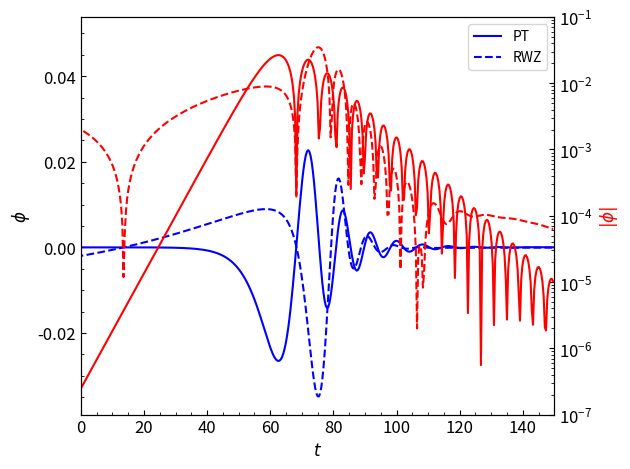

The matplotlib source for this figure: (Note: this script raises an exception after producing the figure.)
import numpy as np
import matplotlib.pyplot as plt

FIGPATH = "../figs/wave_eq_rwz_potential/"

class RHS:
    """
        Different RHS for wave equation for
        2nd and 4th order accuracy finite differencing
    """

    @staticmethod
    def rhs_stencil2(u, xs, v, nr, ng):
        N = nr + 2 * ng  # grid size including ghosts
        dotu = np.zeros_like(u)  # rhs

        z = u[0:N]  # reference
        s = u[N:2 * N]
        dotz = dotu[0:N]  # reference
        dots = dotu[N:2 * N]
        d2z = np.zeros_like(z)  # mem for drvt

        drs = xs[1] - xs[0]
        idx = 1. / drs

        i = 0
        z[i] = z[i + 2] - 2 * drs * s[i + 1]
        s[i] = 2 * s[i + 1] - s[i + 2]

        i = N - 1
        z[i] = z[i - 2] - 2 * drs * s[i - 1]
        s[i] = 2 * s[i - 1] - s[i - 2]

        i = np.arange(1, nr + 1)
        # Wiki: -1/12 * z[i-2] + 4/3 * z[i-1] -5/2 * z[i] + 4/3 * z[i+1] - 1/12 * z[i+2]
        d2z[i] = idx * idx * (z[i+1] + z[i-1] - 2 * z[i])
        dotz[i] = s[i]
        dots[i] = d2z[i] + z[i] * v[i]
        # print(dotu); exit(1)
        return dotu

    @staticmethod
    def rhs_stencil4(u, xs, v, nr, ng):
        """
        :param u: state vector u[0:N] - function, u[N:2N] - its derivative
        :return:
        """
        N = nr + 2 * ng  # grid size including ghosts
        dotu = np.zeros_like(u)  # rhs

        z = u[0:N]  # reference
        s = u[N:2 * N]
        dotz = dotu[0:N]  # reference
        dots = dotu[N:2 * N]
        d2z = np.zeros_like(z)  # mem for drvt

        drs = xs[1] - xs[0]
        factdrs2 = 1. / (12. * drs * drs)
        othree = 1. / 3.

        i = 1
        z[i] = - 4. * drs * s[i + 1] - 10. * othree * z[i + 1] + 6. * z[i + 2] - 2. * z[i + 3] + othree * z[i + 4]

        i = N - 2
        z[i] = - 4. * drs * s[i - 1] - 10. * othree * z[i - 1] + 6. * z[i - 2] - 2. * z[i - 3] + othree * z[i - 4]

        i = 0
        # z[i] = - 20.*drs*s[i+2] - 80.*othree*z[i+2] + 40.*z[i+3] - 15.*z[i+4] + 8.*othree*z[i+5]   --   32
        z[i] = + 5. * z[i + 1] - 10. * z[i + 2] + 10. * z[i + 3] - 5. * z[i + 4] + z[i + 5]
        # z[i] = - 20 * s[i + 2] - (80/3.) * z[i + 3] + 40 * z[i + 4] - 15. * z[i + 5] + (8/3.) * z[i+6]

        i = N - 1
        # z[i] = - 20.*drs*s[i-2] - 80.*othree*z[i-2] + 40.*z[i-3] - 15.*z[i-4] + 8.*othree*z[i-5]   --   32
        z[i] = + 5 * z[i - 1] - 10. * z[i - 2] + 10. * z[i - 3] - 5. * z[i - 4] + z[i - 5]
        # z[i] = 20 * s[i - 2] - (80 / 3.) * z[i - 3] + 40 * z[i - 4] - 15. * z[i -5] + (8 / 3.) * z[i - 6]

        # u = (z,s)
        # z,t = s
        # s,t = z,xx + V z
        i = np.arange(2, nr + 2)
        # Wiki: -1/12 * z[i-2] + 4/3 * z[i-1] -5/2 * z[i] + 4/3 * z[i+1] - 1/12 * z[i+2]
        d2z[i] = (16. * (z[i + 1] + z[i - 1]) - 30. * z[i] - (z[i + 2] + z[i - 2])) * factdrs2
        dotz[i] = s[i]
        dots[i] = d2z[i] + z[i] * v[i]

        # print(dotu); exit(1)
        return dotu

def RK4(dt, u, rhs, pars):
    """
    Runge-Kutta 4
    """
    # storage
    utmp = np.zeros_like(u)
    # shorthand
    halfdt = 0.5 * dt
    dt6 = dt / 6.
    # time = n*dt
    # steps
    k1 = rhs(u, *pars)
    utmp[:] = u[:] + halfdt * k1[:]
    k2 = rhs(utmp, *pars)
    utmp[:] = u[:] + halfdt * k2[:]
    k3 = rhs(utmp, *pars)
    utmp[:] = u[:] + dt * k3[:]
    k4 = rhs(utmp, *pars)
    u[:] = u[:] + dt6 * (k1[:] + 2. * (k2[:] + k3[:]) + k4[:])
    return u


def PT_potential(xarr):
    """
    standart formula for PT potential, where hyperbolic sin
    is expressed as exponentials
    :param xarr:
    :return:
    """

    beta = 0#1j * 1 * np.pi / 2
    kappa = 0.1#0.1
    v0 = 0.15#0.15
    V = v0 * ((np.exp(kappa * xarr + beta) - np.exp(-kappa * xarr - beta)) /
              (np.exp(kappa * xarr + beta) + np.exp(-kappa * xarr - beta))) ** 2 - v0

    return V


def RWZ_potential(xarr, ell = 2, l=2, M=1.):
    """
        Potential is defined for Swarchild coordinates.
        It exist as an 'odd' and 'eve' potential, Vo, Ve
        First the coorinate transformation is required
        :ell: ellepticity
        :param xarr: tortous coordinates
        :param l: multipole
        :param M: mass of a BH
        :return: v
        """

    def tort2schw_root(rst, M=1, acc=1e-14, maxit=100):
        """
            Return r(r*) using a root finder
        :rst:  a point of the grid.
        """

        tm = 2. * M
        ootm = 1. / tm
        rmin = (2. + acc) * M
        # initial guess for the solution
        if rst < 0.:
            ro = rmin + 0.001
        elif rst < 4. * M:
            ro = 4.1 * M
        elif rst > 4. * M:
            ro = rst * M
        else:
            # rst == 4.*M
            return rst

        for i in np.arange(maxit):
            # recursive algorithm
            # r* = r + 2 * G * M ln(-1. + r/2GM)
            rn = ro - ((tm - ro) * (rst - ro - tm * np.log(-1. + ro * ootm))) / ro
            rn = max(rn, rmin)
            delta = np.fabs(rn - ro)
            if np.fabs(delta) < acc:
                return rn
            ro = rn
        return -1

    def tort2schw(rs, M=1., acc=1e-14, maxit=100):
        """
        :rs: array. Radial grid.
        Return r(r*) using a root finder
        """
        if M <= 0.:
            # if the space-time is flat, the schw radius = tort radius
            return rs
        r = np.zeros_like(rs)
        for i in np.arange(len(rs)):
            r[i] = tort2schw_root(rs[i], M, acc, maxit)
        return r

    r = tort2schw(xarr, M=M)  # swarchild coordinates

    if M == 0.:
        # flat space-time
        return np.zeros(len(xarr))  # , np.zeros_like(xarr)

    lam = l * (l + 1.)
    lamm2 = lam - 2.
    lamm2sq = lamm2 ** 2
    r2 = r ** 2
    r3 = r2 * r
    oor = 1. / r
    oor2 = oor ** 2
    oor3 = oor ** 3
    A = (1. - 2. * M * oor)
    Ve = - A * (lam * lamm2sq * r3 + 6.0 * lamm2sq * M * r2 + 36. * lamm2 * M ** 2 * r + 72. * M ** 3) / \
         (r3 * (lamm2 * r + 6. * M) ** 2)
    #
    Vo = - A * (lam * oor2 - 6. * M * oor3)

    if ell % 2 == 0:
        V = Ve
    else:
        V = Vo

    return V


def gaussian_packet(x, Rps, dsigma, timesym=0.):
    """
    Gaussian packet initial data
    """
    d2sigma = dsigma * dsigma
    norm = dsigma / np.sqrt(2.0 * np.pi)
    gauss = norm * np.exp(-0.5 * d2sigma * (x - Rps) ** 2)
    dgauss = -(x - Rps) * d2sigma * gauss * timesym
    return gauss, dgauss


def retime(t, rs, M=1.):
    """
    Retarded time
    """
    if M == 0.:
        # for flat space-time
        return t
    return 0.5 * (t - rs) / M


def solver(xmin=-300., xmax=300.,
           nx=401, cfl=0.5, tend=600., itout=(1,10), isout=2,
           indexdet=400, stencilorder=2,
           potential="RWZ", return_full=False, M=1.):
    """
        Solves the wave equation evolution for given parameters
        outputs either solution at a detector or full solution on the grid
    """

    if stencilorder == 2:
        rhs = RHS.rhs_stencil2
        ng = 1
    elif stencilorder == 4:
        rhs = RHS.rhs_stencil4
        ng = 2

    # shifting the detector with respect to ng
    indexdet = indexdet + ng

    # grid
    alln = nx + 2 * ng  # all points of a grid
    dxs = (xmax - xmin) / float(nx - 1)  # grid spacing
    xs = -2. * dxs + xmin + dxs * np.arange(alln)  # all spatial grid (+ghosts)
    dt = cfl * dxs  # time step
    u = np.zeros(2 * alln)  # solution vector. u[:N] = solution, u[N:2N] = its derivative

    # potential
    if potential == "PT": v = PT_potential(xs)
    elif potential == "RWZ": v = RWZ_potential(xs, M=M)
    elif potential == "None": v = np.zeros_like(xs)
    else: raise NameError("name is not recognized")

    # initial data
    u[0:alln], u[alln:2 * alln] = gaussian_packet(xs, Rps=150., dsigma=0.25, timesym=0.)

    # main loop
    t = 0
    i = 0

    solution_det = []
    solution = []
    solution_t = []
    while t < tend:
        print("t:{:07d} t:{:.4e} / {:.4e}".format(i, t, tend))
        if i % itout[0] == 0:
            # output solution at a detector
            z = u[0:alln]
            s = u[alln:2 * alln]
            solution_det.append([retime(t, xs[indexdet], M), z[indexdet], s[indexdet]])
        if i % itout[1] == 0:
            # output solution on a grid
            z = u[0:alln]
            solution.append(np.copy(z[ng:-ng:isout]))
            solution_t.append(retime(t, xs[indexdet], M))
        i = i + 1
        t = i * dt
        u = RK4(dt, u, rhs, (xs, v, nx, ng))

    solution_det = np.vstack((solution_det))
    solution = np.vstack((solution))

    if return_full:
        return (np.array(solution_t), xs[ng:-ng:isout], solution)
    else:
        return (solution_det[:, 0], solution_det[:, 1], solution_det[:, 2])

def task_solve_pt_plot():

    t, phi, pi = solver(xmin=-300., xmax=300.,
                        nx=401, cfl=0.5, tend=600., itout=(1,10),
                        indexdet=400, stencilorder=4, potential="PT", return_full=False)

    t2, phi2, pi2 = solver(xmin=-300., xmax=300.,
                        nx=401, cfl=0.5, tend=600., itout=(1,10),
                        indexdet=400, stencilorder=4, potential="RWZ", return_full=False)

    fig, ax1 = plt.subplots()
    ax1.plot(t, phi, '-', color='blue', label='PT')
    ax1.plot(t2, phi2, '--', color='blue', label='RWZ')
    ax1.set_xlabel(r'$t$', fontsize='large')
    ax1.set_ylabel(r'$\phi$', fontsize='large')
    ax1.legend()
    ax1.tick_params(
        axis='both', which='both', labelleft=True,
        labelright=False, tick1On=True, tick2On=False,
        labelsize=int(12),
        direction='in',
        bottom=True, top=True, left=True, right=True
    )
    ax1.minorticks_on()

    ax2 = ax1.twinx()
    ax2.semilogy(t, np.fabs(phi), '-', color='red')
    ax2.semilogy(t2, np.fabs(phi2), '--', color='red')
    ax2.set_ylabel(r'$|\phi|$', fontsize='large', color="red")
    # ax1.set_ylim([-0.04,0.05])
    ax2.set_ylim([1e-7, 1e-1])
    ax2.tick_params(
        axis='both', which='both', labelleft=False,
        labelright=True, tick1On=False, tick2On=True,
        labelsize=int(12),
        direction='in',
        bottom=True, top=True, left=True, right=True
    )
    ax2.minorticks_on()

    plt.xlim([0, 150])
    fig.tight_layout()
    plt.savefig(FIGPATH+"extracted_at_x402.png")
    plt.show()

def self_convergence():


    tl, low, pi1 = solver(xmin=-300., xmax=300., nx=101, cfl=0.5, tend=600., itout=(1,10),
                        indexdet=50, stencilorder=4, potential="PT")
    tm, med, pi2 = solver(xmin=-300., xmax=300., nx=201, cfl=0.5, tend=600., itout=(2,20),
                        indexdet=100, stencilorder=4, potential="PT")
    th, hig, pi3 = solver(xmin=-300., xmax=300., nx=401, cfl=0.5, tend=600., itout=(4,10),
                        indexdet=200, stencilorder=4, potential="PT")

    # pick solution at detectors x=0.

    print("low:{} med:{} high:{}".format(len(low), len(med), len(hig)))
    fig = plt.figure()
    ax = fig.add_subplot(111)
    ax.plot(tl, low - med, 'o-', label="(low-med)")
    ax.plot(tm, med - hig, 'x-', label="(med-hig)")
    ax.plot(th, (low - med) / 16., '--', label="(low-med) scaled 4th order")
    ax.set_xlabel('time')
    ax.tick_params(
        axis='both', which='both', labelleft=True,
        labelright=False, tick1On=True, tick2On=True,
        labelsize=int(12),
        direction='in',
        bottom=True, top=True, left=True, right=True
    )
    # ax.set_yscale("log")
    ax.minorticks_on()
    ax.legend()
    plt.show()
    exit(1)


def find_nearest_index(array, value):
    ''' Finds index of the value in the array that is the closest to the provided one '''
    idx = (np.abs(array - value)).argmin()
    return idx

def plot_solution_at_times():
    list_times = [150, 175., 200., 225.]
    colors = ["blue", "green", "orange", "red"]
    times, xs, sols = solver(xmin=-300., xmax=300.,
                               nx=401, cfl=0.5, tend=600., itout=(1, 5), isout=2,
                               indexdet=400, stencilorder=2,
                               potential="PT", return_full=True)

    fig, ax = plt.subplots(nrows=1, ncols=1)

    for t, color in zip(list_times, colors):
        idx = find_nearest_index(times, t)
        ax.plot(xs, sols[idx, :], color=color, ls='-', label='t={}'.format(t))



    times, xs, sols = solver(xmin=-300., xmax=300.,
                               nx=401, cfl=0.5, tend=600., itout=(1, 5), isout=2,
                               indexdet=400, stencilorder=2,
                               potential="RWZ", return_full=True)


    for t, color in zip(list_times, colors):
        idx = find_nearest_index(times, t)
        ax.plot(xs, sols[idx, :], color=color, ls='--')

    ax.plot([0., 0.], [0., 0.], color='gray', ls='--', label='RWZ')
    ax.plot([0., 0.], [0., 0.], color='gray', ls='-', label='PT')


    ax.tick_params(
                axis='both', which='both', labelleft=True,
                labelright=False, tick1On=True, tick2On=True,
                labelsize=int(12),
                direction='in',
                bottom=True, top=True, left=True, right=True
            )

    ax.set_xlabel("$x$", fontsize='large')
    ax.set_ylabel("$\phi$", fontsize='large')
    ax.legend(loc="lower left", ncol=1)
    ax.minorticks_on()
    plt.tight_layout()
    plt.subplots_adjust(hspace=0.2)
    plt.subplots_adjust(wspace=0.0)
    plt.savefig(FIGPATH+"solutions_det402_PT_RWZ.png", dpi=128)
    plt.show()

    #
    # # list_times = [75, 100., 125., 150.]
    # list_times = [150, 175., 200., 225.]
    # # list_times = [75, 100., 125., 150.]
    # list_fnames = ["./wave_rwz/rwz.yg"]
    # colors = ["blue"]
    # lss = ["-"]
    # #
    # res = {}
    # #
    # print("Collecting data")
    #
    #
    #
    # for fname in list_fnames:
    #     res[fname] = {}
    #     times, data = load_solution(fname)
    #     for t in list_times:
    #         res[fname][t] = {}
    #         idx = find_nearest_index(times, t)
    #         x_arr = data[idx, :, 0]
    #         y_arr = data[idx, :, 1]
    #         res[fname][t]["x_arr"] = x_arr
    #         res[fname][t]["y_arr"] = y_arr
    # print("Data collected")
    # #
    # fig = plt.figure(figsize=(len(list_times) * 3.6, 3.6))
    # #
    # axes = []
    # for i in range(1, len(list_times) + 1):
    #     if i == 1:
    #         axes.append(fig.add_subplot(1, len(list_times), i))
    #     else:
    #         axes.append(fig.add_subplot(1, len(list_times), i, sharey=axes[0]))
    # #
    # for ax, t in zip(axes, list_times):
    #     for fname, color in zip(list_fnames, colors):
    #         x_arr = res[fname][t]["x_arr"]
    #         y_arr = res[fname][t]["y_arr"]
    #         ax.plot(x_arr, y_arr, color=color, ls='-', label='{}'.format(fname))
    # #
    # for ax, time in zip(axes, list_times):
    #     ax.set_title("$time:{}$".format(time))
    #     ax.set_xlabel("$x$", fontsize='large')
    #     ax.set_ylabel("$\phi$", fontsize='large')
    #     ax.tick_params(
    #         axis='both', which='both', labelleft=True,
    #         labelright=False, tick1On=True, tick2On=True,
    #         labelsize=int(12),
    #         direction='in',
    #         bottom=True, top=True, left=True, right=True
    #     )
    #     ax.set_xlim(0, x_arr.max())
    #     ax.minorticks_on()
    #     ax.legend(loc="lower left", ncol=1)
    #     # ax.set_ylim(-2.,2.)
    # plt.tight_layout()
    # plt.subplots_adjust(hspace=0.2)
    # plt.subplots_adjust(wspace=0.0)
    # plt.savefig("./profiles.png", dpi=128)
    # plt.show()

def plot_solution_3d():
    plot_every = 20

    times, xs, sols = solver(xmin=-300., xmax=300.,
                             nx=401, cfl=0.5, tend=600., itout=(1, 5), isout=2,
                             indexdet=400, stencilorder=2,
                             potential="PT", return_full=True)

    from mpl_toolkits.mplot3d import Axes3D
    fig = plt.figure()
    ax = fig.gca(projection='3d')

    for t in times[::plot_every]:
        idx = find_nearest_index(times, t)
        z = np.zeros(xs.shape)
        z.fill(times[idx])
        # print("plotting t:{}".format(time))
        ax.plot(xs, sols[idx, :], z, color="blue", ls='-', lw=0.8)


    times, xs, sols = solver(xmin=-300., xmax=300.,
                             nx=401, cfl=0.5, tend=600., itout=(1, 5), isout=2,
                             indexdet=400, stencilorder=2,
                             potential="RWZ", return_full=True)

    for t in times[::plot_every]:
        idx = find_nearest_index(times, t)
        z = np.zeros(xs.shape)
        z.fill(times[idx])
        # print("plotting t:{}".format(time))
        ax.plot(xs, sols[idx, :], z, color="red", ls='--', lw=0.8)



    ax.plot([0., 0.], [0., 0.], color='gray', ls='--', label='RWZ')
    ax.plot([0., 0.], [0., 0.], color='gray', ls='-', label='PT')

    ax.legend(loc='lower left', shadow=False, fontsize='large', frameon=False)
    # ax.set_yscale("log")
    ax.set_xlabel("$x$", fontsize='large')
    ax.set_ylabel("$\phi$", fontsize='large')
    ax.set_zlabel("$time$", fontsize='large')
    # ax.set_ylabel()
    ax.tick_params(
        axis='both', which='both', labelleft=True,
        labelright=False, tick1On=True, tick2On=True,
        labelsize=int(12),
        direction='in',
        bottom=True, top=True, left=True, right=True
    )
    ax.minorticks_on()
    ax.set_title("Wave propagation")
    plt.subplots_adjust(hspace=0.2)
    plt.subplots_adjust(wspace=0.2)
    plt.savefig(FIGPATH + "wave_PT_RWZ_potentials_3d.png", dpi=128)
    plt.tight_layout()
    plt.show()

if __name__ == '__main__':
    task_solve_pt_plot()
    plot_solution_at_times()
    plot_solution_3d()